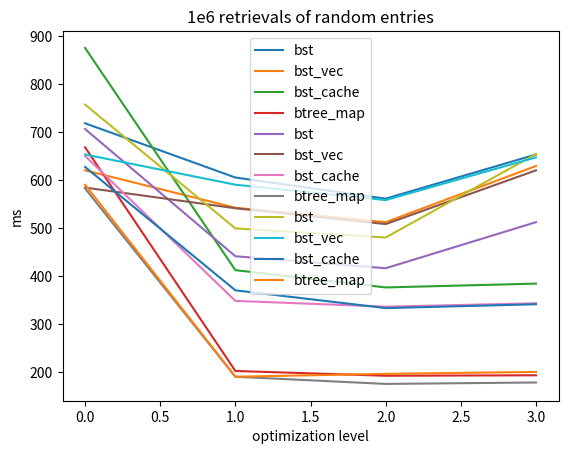

Python code for this plot:
import matplotlib.pyplot as plt

results = {
    '1e6 insertions': dict(
        bst=[718, 605, 561, 653],
        bst_vec=[620, 542, 512, 629],
        bst_cache=[875, 412, 376, 384],
        btree_map=[668, 202, 192, 193],
        ),
    '1e6 retrievals of existing entries': dict(
        bst=[706, 441, 416, 512],
        bst_vec=[584, 541, 508, 620],
        bst_cache=[650, 348, 336, 343],
        btree_map=[582, 190, 175, 178],
        ),
    '1e6 retrievals of random entries': dict(
        bst=[757, 499, 480, 654],
        bst_vec=[653, 590, 558, 647],
        bst_cache=[627, 370, 333, 341],
        btree_map=[590, 190, 196, 200],
        ),
}

for key1, val1 in results.items():
    for key2, val2 in val1.items():
        plt.plot(list(range(len(val2))), val2, label=key2)
    plt.title(key1)
    plt.xlabel('optimization level')
    plt.ylabel('ms')
    plt.legend()
    plt.savefig(key1.replace(' ', '_')+'.pdf')

